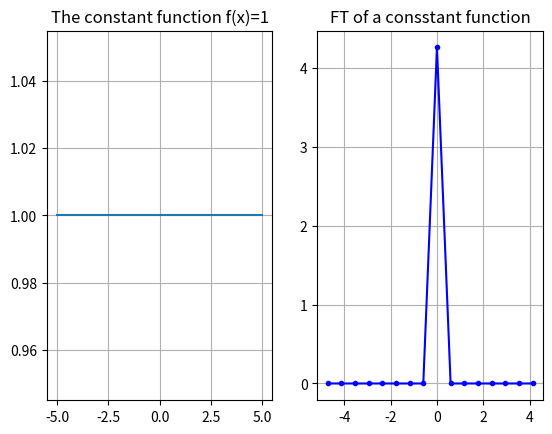

This figure's Python source:
import numpy as np
import matplotlib.pyplot as plt

def f(x):
        return 1
xmin=-5
xmax=5
numpoints=16
dx=(xmax-xmin)/(numpoints-1)

sample_data=np.zeros(numpoints)
xarr=np.zeros(numpoints)

for i in range(numpoints):
    sample_data[i]=f(xmin+i*dx)
    xarr[i]=xmin+i*dx

nft=np.fft.fft(sample_data, norm='ortho')

karr=np.fft.fftfreq(numpoints, d=dx)
karr=1*2*np.pi*karr
factor=np.exp(-1j*karr*xmin)

aft=dx*np.sqrt(numpoints/(2.0*np.pi))*factor*nft



order=np.argsort(karr)
karr=karr[order]
aft=aft[order]
fig=plt.figure()
plt.subplot(1,2,1)
plt.plot(xarr,sample_data)
plt.title('The constant function f(x)=1')
plt.grid(True)
plt.subplot(1,2,2)
plt.plot(karr,aft, '.-', color='b')
plt.title('FT of a consstant function')


plt.grid(True)


plt.show()
#print(karr)

